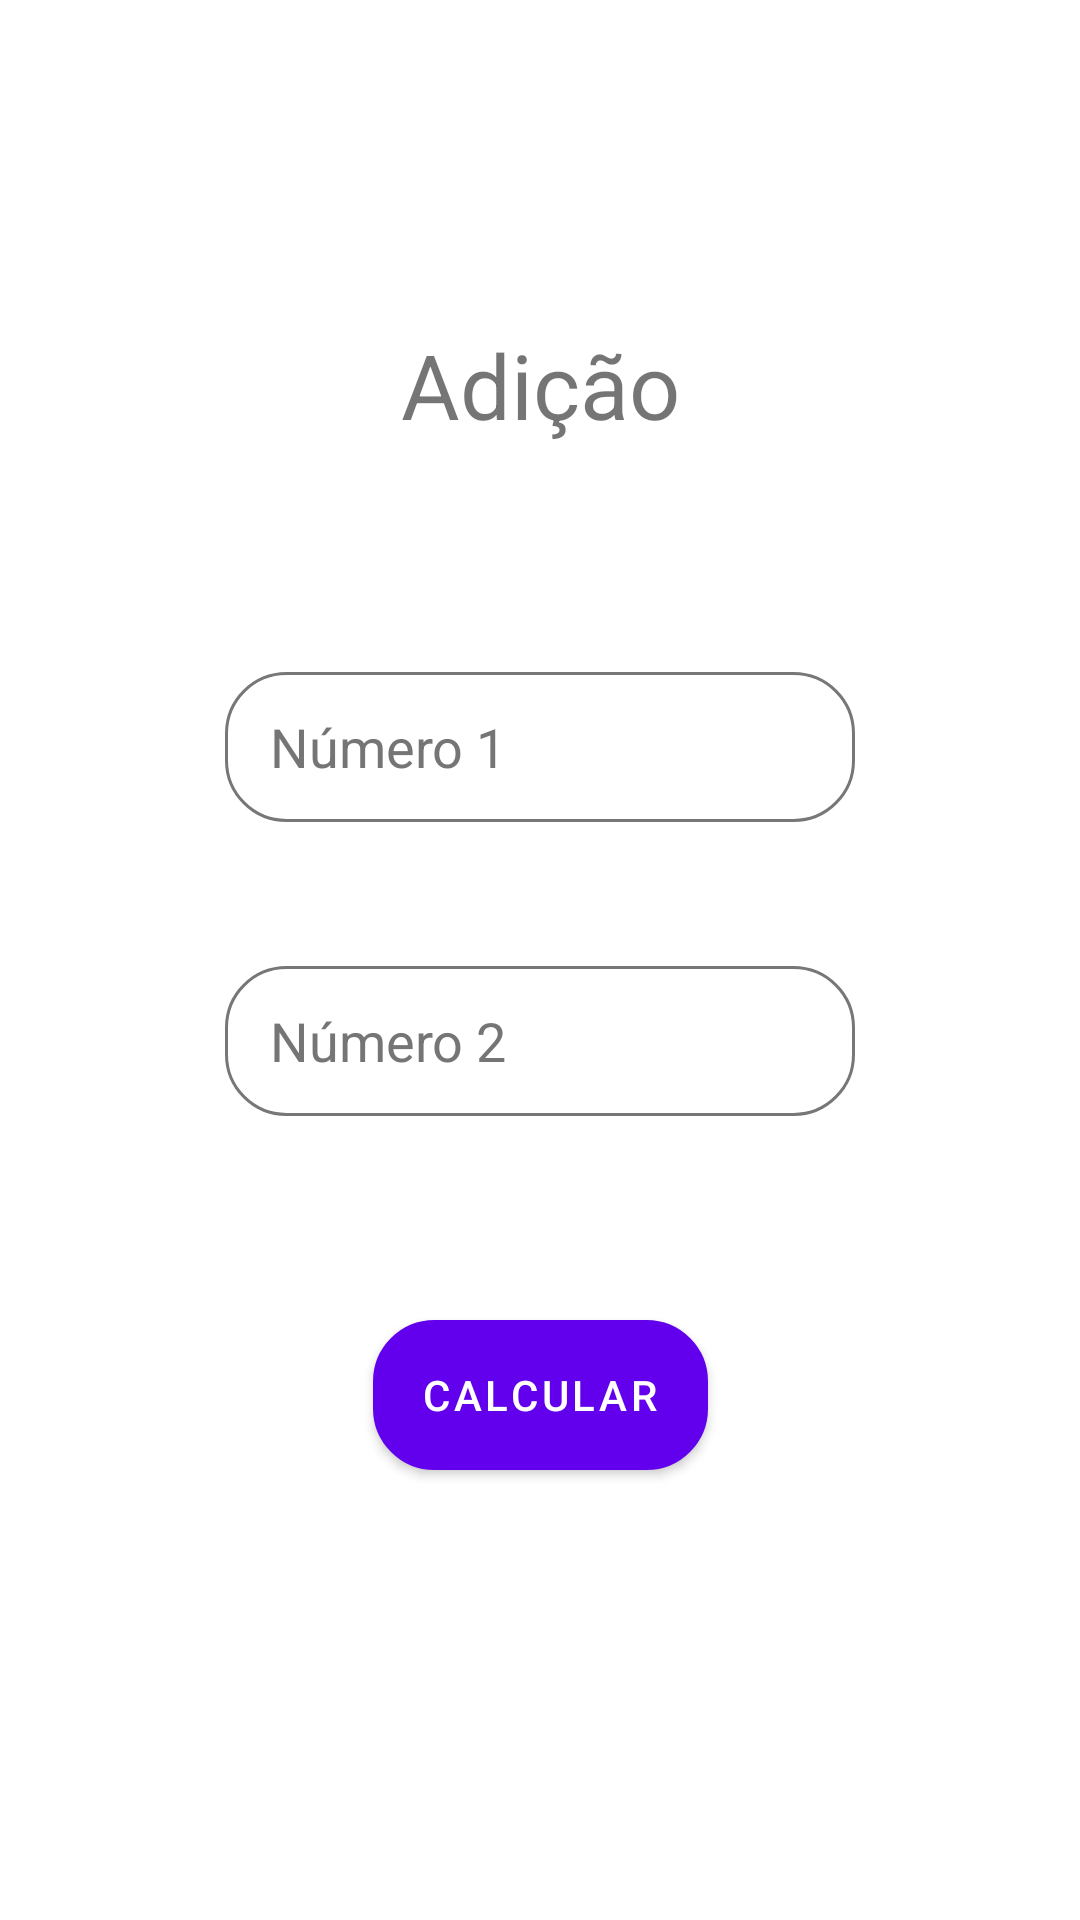

This screen was rendered from an Android layout file. Write that file and the resources it references.
<!-- AndroidManifest.xml: application theme Theme.CalcMenu -->
<!-- res/layout/activity_mni_adi.xml -->
<?xml version="1.0" encoding="utf-8"?>
<androidx.constraintlayout.widget.ConstraintLayout xmlns:android="http://schemas.android.com/apk/res/android"
    xmlns:app="http://schemas.android.com/apk/res-auto"
    xmlns:tools="http://schemas.android.com/tools"
    android:layout_width="match_parent"
    android:layout_height="match_parent"
    tools:context=".mniAdi">

    <TextView
        android:id="@+id/txtTitleAdi"
        android:layout_width="wrap_content"
        android:layout_height="wrap_content"
        android:layout_marginTop="108dp"
        android:text="@string/txtTitleAdi"
        android:textSize="30sp"
        app:layout_constraintEnd_toEndOf="parent"
        app:layout_constraintStart_toStartOf="parent"
        app:layout_constraintTop_toTopOf="parent" />

    <EditText
        android:id="@+id/edtNum1"
        android:layout_width="wrap_content"
        android:layout_height="wrap_content"
        android:layout_marginTop="224dp"
        android:autofillHints=""
        android:background="@drawable/borda_arredondada"
        android:ems="10"
        android:hint="@string/edtNum1"
        android:inputType="numberDecimal"
        android:textColorHint="#757575"
        app:layout_constraintEnd_toEndOf="parent"
        app:layout_constraintStart_toStartOf="parent"
        app:layout_constraintTop_toTopOf="parent"
        tools:ignore="TextContrastCheck" />

    <EditText
        android:id="@+id/edtNum2"
        android:layout_width="wrap_content"
        android:layout_height="wrap_content"
        android:layout_marginTop="48dp"
        android:autofillHints=""
        android:background="@drawable/borda_arredondada"
        android:ems="10"
        android:hint="@string/edtNum2"
        android:inputType="numberDecimal"
        android:textColorHint="#757575"
        app:layout_constraintEnd_toEndOf="parent"
        app:layout_constraintStart_toStartOf="parent"
        app:layout_constraintTop_toBottomOf="@+id/edtNum1"
        tools:ignore="TextContrastCheck" />

    <Button
        android:id="@+id/btnCalc"
        android:layout_width="wrap_content"
        android:layout_height="wrap_content"
        android:layout_marginTop="68dp"
        android:text="@string/btnCalc"
        android:background="@drawable/borda_arredondada"
        app:layout_constraintEnd_toEndOf="parent"
        app:layout_constraintStart_toStartOf="parent"
        app:layout_constraintTop_toBottomOf="@+id/edtNum2" />

</androidx.constraintlayout.widget.ConstraintLayout>
<!-- resources referenced by this layout -->
<resources>
  <!-- drawable borda_arredondada (drawable) -->
  <?xml version="1.0" encoding="utf-8"?>
  <shape xmlns:android="http://schemas.android.com/apk/res/android"
      android:shape="rectangle">
  
      <corners android:radius="20dp"/>
  
      <solid android:color="@color/white"/>
  
      <padding android:left="15dp"/>
  
      <size android:height="50dp"/>
  
      <stroke android:width="1dp" android:color="#777777"/>
  
  </shape>
  <string name="btnCalc">Calcular</string>
  <string name="edtNum1">Número 1</string>
  <string name="edtNum2">Número 2</string>
  <string name="txtTitleAdi">Adição</string>
  <style name="Theme.CalcMenu" parent="Theme.MaterialComponents.DayNight.DarkActionBar">
          
          <item name="colorPrimary">@color/purple_500</item>
          <item name="colorPrimaryVariant">@color/purple_700</item>
          <item name="colorOnPrimary">@color/white</item>
          
          <item name="colorSecondary">@color/teal_200</item>
          <item name="colorSecondaryVariant">@color/teal_700</item>
          <item name="colorOnSecondary">@color/black</item>
          
          <item name="android:statusBarColor" tools:targetApi="l">?attr/colorPrimaryVariant</item>
          
      </style>
  <!-- not gathered from this repository: default colours our renderer supplied (Android Studio template values) -->
  <color name="purple_500">#FF6200EE</color>
  <color name="purple_700">#FF3700B3</color>
  <color name="teal_200">#FF03DAC5</color>
  <color name="teal_700">#FF018786</color>
  <color name="black">#FF000000</color>
  <color name="white">#FFFFFFFF</color>
</resources>
